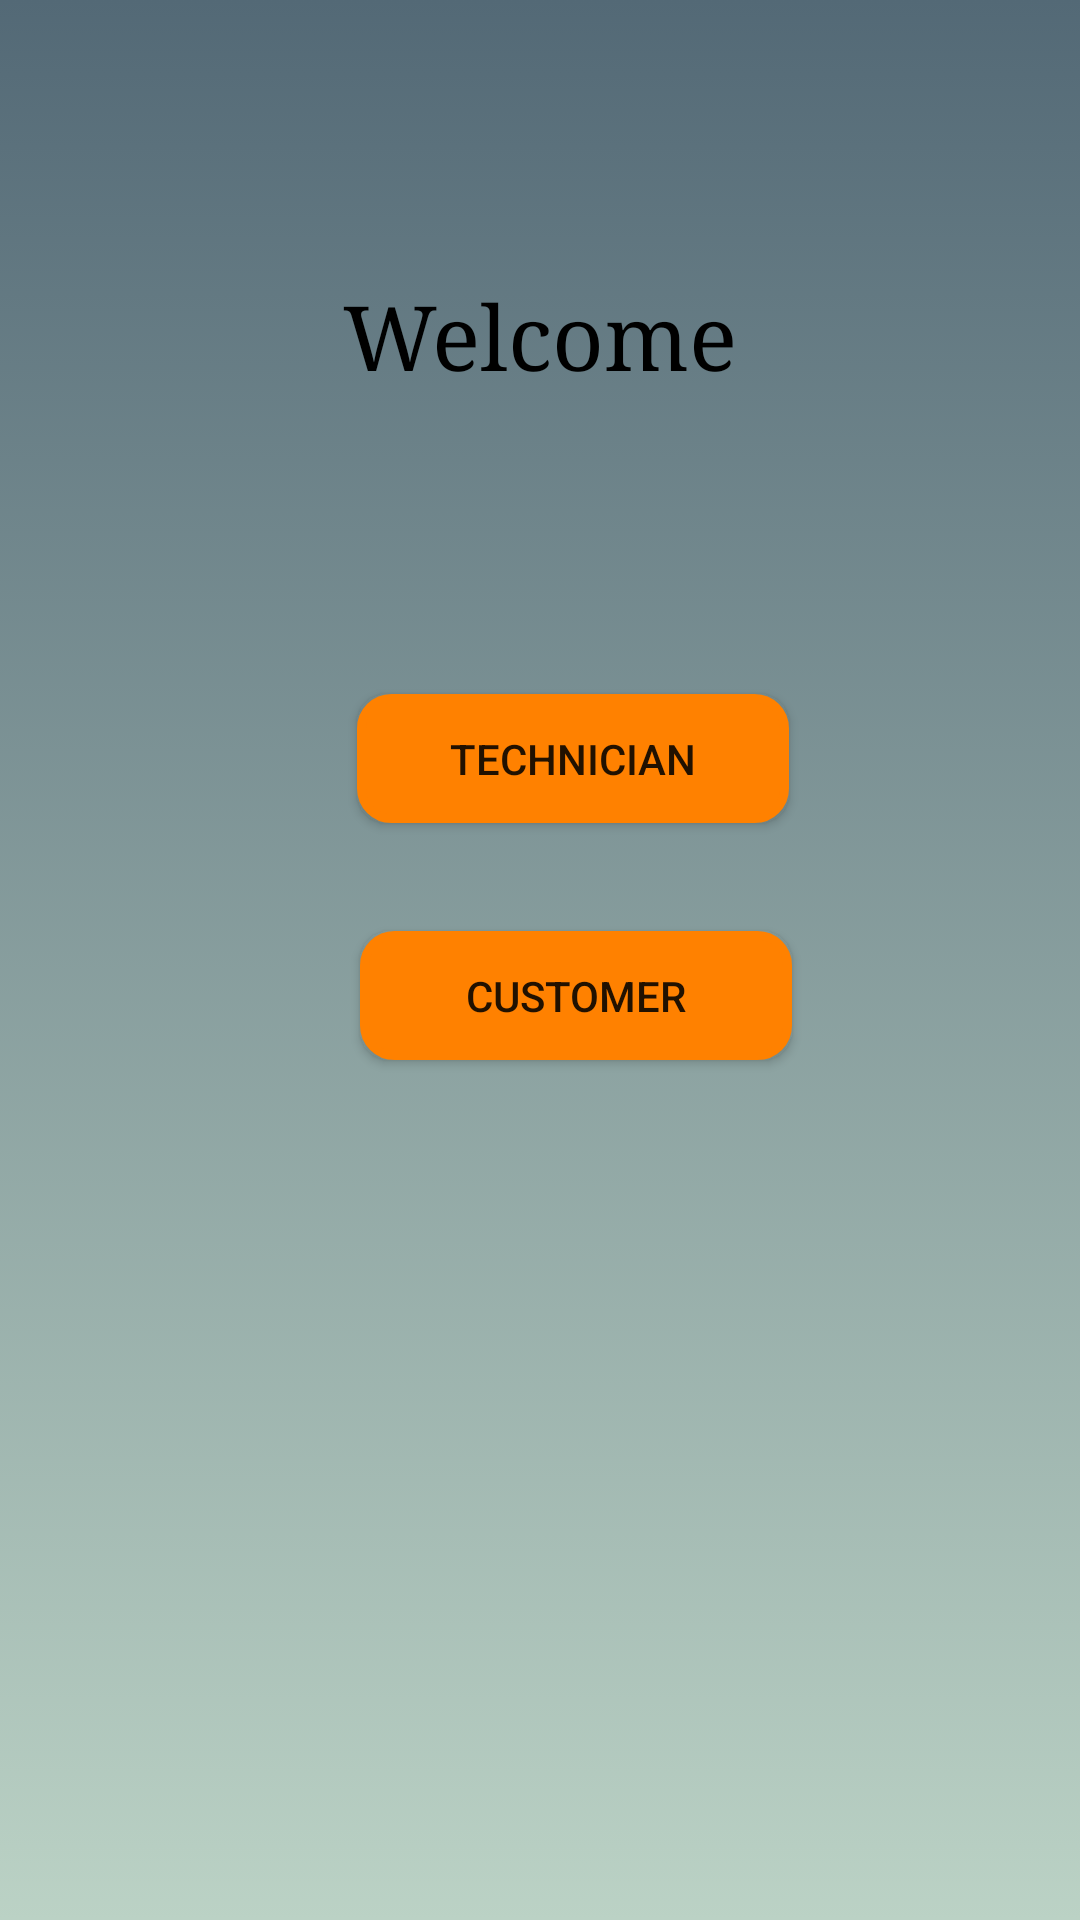

Here is an Android app screen rendered from its layout file. Give the layout XML and the strings, colors and styles it references.
<!-- AndroidManifest.xml: application theme AppTheme -->
<!-- res/layout/activity_main.xml -->
<?xml version="1.0" encoding="utf-8"?>
<android.support.constraint.ConstraintLayout xmlns:android="http://schemas.android.com/apk/res/android"
    xmlns:app="http://schemas.android.com/apk/res-auto"
    xmlns:tools="http://schemas.android.com/tools"
    android:layout_width="match_parent"
    android:layout_height="match_parent"
    tools:context="gr.aueb.softeng.project1804.view.HomePage.MainActivity"
    android:background="@drawable/gradient_backround">


    <TextView
        android:id="@+id/textView"
        android:layout_width="wrap_content"
        android:layout_height="wrap_content"
        android:layout_marginEnd="8dp"
        android:layout_marginStart="8dp"
        android:layout_marginTop="92dp"
        android:fontFamily="serif"
        android:text="Welcome"
        android:textColor="#000000"
        android:textSize="30sp"
        android:typeface="serif"
        app:layout_constraintEnd_toEndOf="parent"
        app:layout_constraintStart_toStartOf="parent"
        app:layout_constraintTop_toTopOf="parent" />

    <Button
        android:id="@+id/techbutton"
        android:layout_width="144dp"
        android:layout_height="43dp"
        android:layout_marginEnd="8dp"
        android:layout_marginStart="8dp"
        android:layout_marginTop="100dp"
        android:background="@drawable/roundedlayout1"
        android:text="Technician"
        app:layout_constraintEnd_toEndOf="parent"
        app:layout_constraintHorizontal_bias="0.034"
        app:layout_constraintStart_toEndOf="@+id/imageView"
        app:layout_constraintTop_toBottomOf="@+id/textView" />

    <ImageView
        android:id="@+id/imageView"
        android:layout_width="44dp"
        android:layout_height="30dp"
        android:layout_marginStart="64dp"
        android:layout_marginTop="108dp"
        app:layout_constraintStart_toStartOf="parent"
        app:layout_constraintTop_toBottomOf="@+id/textView"
        app:srcCompat="@drawable/techimage"
        android:layout_marginLeft="64dp"
        tools:ignore="VectorDrawableCompat" />

    <Button
        android:id="@+id/customerButton"
        android:layout_width="144dp"
        android:layout_height="43dp"
        android:layout_marginEnd="8dp"
        android:layout_marginStart="12dp"
        android:layout_marginTop="36dp"
        android:background="@drawable/roundedlayout1"
        android:text="Customer"
        app:layout_constraintEnd_toEndOf="parent"
        app:layout_constraintHorizontal_bias="0.0"
        app:layout_constraintStart_toEndOf="@+id/imageButton"
        app:layout_constraintTop_toBottomOf="@+id/techbutton"
        android:layout_marginRight="8dp"
        android:layout_marginLeft="12dp" />

    <ImageView
        android:id="@+id/imageButton"
        android:layout_width="44dp"
        android:layout_height="34dp"
        android:layout_marginStart="64dp"
        android:layout_marginTop="48dp"
        app:layout_constraintStart_toStartOf="parent"
        app:layout_constraintTop_toBottomOf="@+id/imageView"
        app:srcCompat="@drawable/userimage"
        tools:ignore="MissingConstraints,VectorDrawableCompat" />


</android.support.constraint.ConstraintLayout>
<!-- resources referenced by this layout -->
<resources>
  <!-- drawable gradient_backround (drawable) -->
  <?xml version="1.0" encoding="utf-8"?>
  
  <selector xmlns:android="http://schemas.android.com/apk/res/android">
  
      <item>
          <shape>
              <gradient
                  android:angle="90"
                  android:startColor="#BBD2C5"
                  android:endColor="#536976"
                  android:type="linear" />
          </shape>
      </item>
  
  </selector>
  <!-- drawable roundedlayout1 (drawable) -->
  <?xml version="1.0" encoding="UTF-8"?>
  <shape xmlns:android="http://schemas.android.com/apk/res/android">
      <solid android:color="#ff8100"/>
      <stroke android:width="3dp" android:color="#ff8100" />
      <corners android:radius="10dp"/>
      <padding android:left="0dp" android:top="0dp" android:right="0dp" android:bottom="0dp" />
  </shape>
  <style name="AppTheme" parent="Theme.AppCompat.Light.DarkActionBar">
          
          <item name="colorPrimary">#00695C</item>
      </style>
</resources>
